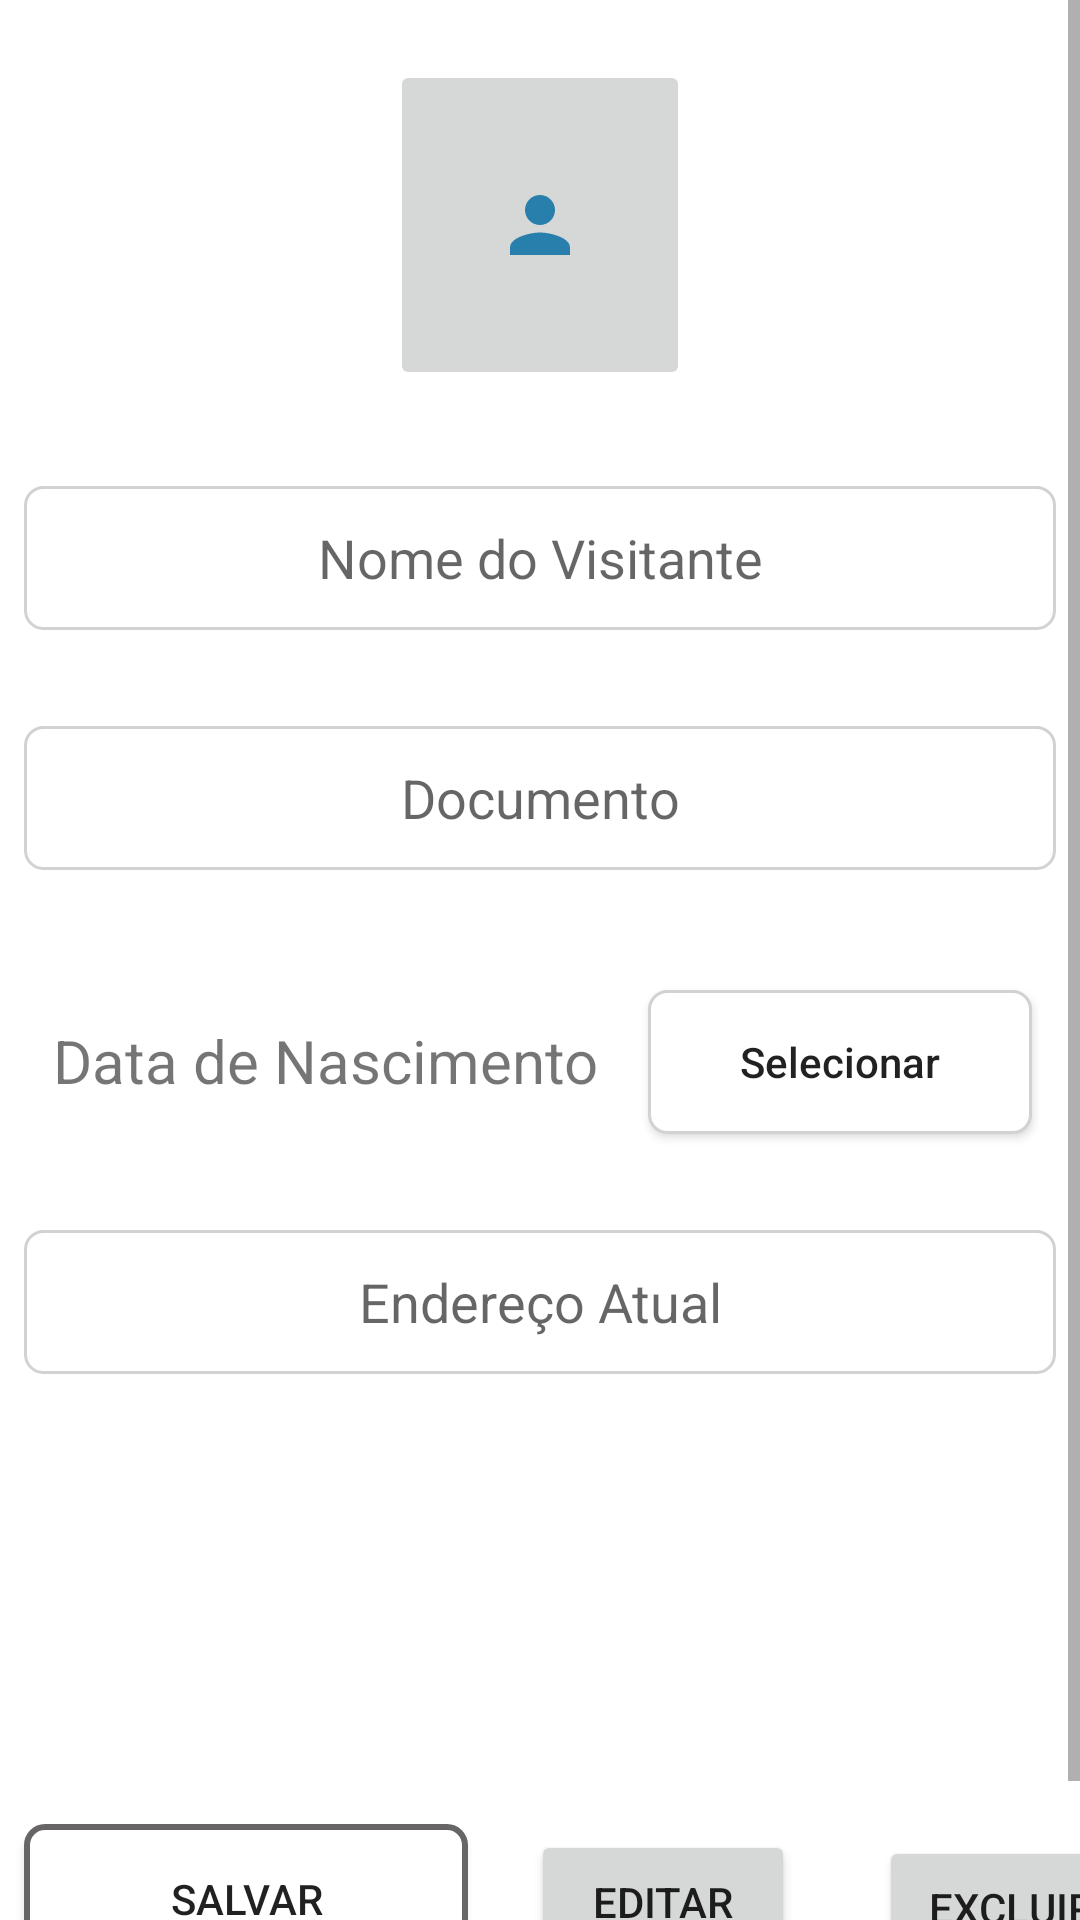

Produce the Android XML layout that renders to this screen, including the resource entries it uses.
<!-- AndroidManifest.xml: application theme Theme.VisitacaoAMVCM -->
<!-- res/layout/activity_cadastro_usuario.xml -->
<?xml version="1.0" encoding="utf-8"?>
<ScrollView xmlns:android="http://schemas.android.com/apk/res/android"
    xmlns:app="http://schemas.android.com/apk/res-auto"
    xmlns:tools="http://schemas.android.com/tools"
    android:layout_width="match_parent"
    android:layout_height="match_parent"
    tools:context=".CadastroUsuario">

    <androidx.constraintlayout.widget.ConstraintLayout
        android:layout_width="match_parent"
        android:layout_height="wrap_content">

        <ImageButton
            android:id="@+id/btn_ImagemVisitante"
            android:layout_width="100dp"
            android:layout_height="110dp"
            android:layout_marginTop="20dp"
            app:layout_constraintEnd_toEndOf="parent"
            app:layout_constraintStart_toStartOf="parent"
            app:layout_constraintTop_toTopOf="parent"
            app:srcCompat="@drawable/ic_baseline_person_24"
            tools:ignore="SpeakableTextPresentCheck" />

        <EditText
            android:id="@+id/edit_Text_NomeCompleto"
            android:layout_width="match_parent"
            android:layout_height="wrap_content"
            android:layout_marginStart="8dp"
            android:layout_marginTop="32dp"
            android:layout_marginEnd="8dp"
            android:background="@drawable/formatacao_text_view"
            android:ems="100"
            android:hint="@string/hint"
            android:inputType="textPersonName"
            android:minHeight="48dp"
            android:padding="8dp"
            android:textAlignment="center"
            app:layout_constraintEnd_toEndOf="parent"
            app:layout_constraintStart_toStartOf="parent"
            app:layout_constraintTop_toBottomOf="@+id/btn_ImagemVisitante" />

        <EditText
            android:id="@+id/edit_Text_Documento"
            android:layout_width="match_parent"
            android:layout_height="wrap_content"
            android:layout_marginStart="8dp"
            android:layout_marginTop="32dp"
            android:layout_marginEnd="8dp"
            android:background="@drawable/formatacao_text_view"
            android:ems="100"
            android:hint="Documento"
            android:inputType="number"
            android:maxLength="15"
            android:minHeight="48dp"
            android:padding="8dp"
            android:textAlignment="center"
            app:layout_constraintEnd_toEndOf="@+id/edit_Text_NomeCompleto"
            app:layout_constraintStart_toStartOf="@+id/edit_Text_NomeCompleto"
            app:layout_constraintTop_toBottomOf="@+id/edit_Text_NomeCompleto" />

        <Button
            android:id="@+id/btn_SelecionarDataDeNascimento"
            android:layout_width="128dp"
            android:layout_height="48dp"
            android:layout_marginStart="8dp"
            android:layout_marginTop="40dp"
            android:layout_marginEnd="8dp"
            android:background="@drawable/formatacao_text_view"
            android:ems="100"
            android:inputType="date"
            android:minHeight="48dp"
            android:padding="8dp"
            android:text="Selecionar"
            android:textAlignment="center"
            app:layout_constraintEnd_toEndOf="@+id/edit_Text_Documento"
            app:layout_constraintHorizontal_bias="1.0"
            app:layout_constraintStart_toStartOf="@+id/edit_Text_Documento"
            app:layout_constraintTop_toBottomOf="@+id/edit_Text_Documento" />

        <EditText
            android:id="@+id/edit_Text_EndereçoAtual"
            android:layout_width="match_parent"
            android:layout_height="wrap_content"
            android:layout_marginStart="8dp"
            android:layout_marginTop="32dp"
            android:layout_marginEnd="8dp"
            android:background="@drawable/formatacao_text_view"
            android:ems="100"
            android:hint="Endereço Atual"
            android:inputType="textPersonName"
            android:minHeight="48dp"
            android:padding="8dp"
            android:textAlignment="center"
            app:layout_constraintEnd_toEndOf="@+id/btn_SelecionarDataDeNascimento"
            app:layout_constraintStart_toStartOf="@+id/btn_SelecionarDataDeNascimento"
            app:layout_constraintTop_toBottomOf="@+id/btn_SelecionarDataDeNascimento" />

        <Button
            android:id="@+id/btn_SalvarCadastro"
            android:layout_width="148dp"
            android:layout_height="50dp"
            android:layout_marginStart="8dp"
            android:layout_marginTop="150dp"
            android:layout_marginBottom="32dp"
            android:background="@drawable/formatacao_btn"
            android:padding="5dp"
            android:text="Salvar"
            app:layout_constraintBottom_toBottomOf="parent"
            app:layout_constraintEnd_toEndOf="parent"
            app:layout_constraintHorizontal_bias="0.0"
            app:layout_constraintStart_toStartOf="parent"
            app:layout_constraintTop_toBottomOf="@+id/edit_Text_EndereçoAtual"
            app:layout_constraintVertical_bias="1.0" />

        <TextView
            android:id="@+id/tv_dataDeNascimento"
            android:layout_width="217dp"
            android:layout_height="35dp"
            android:layout_marginStart="8dp"
            android:layout_marginTop="50dp"
            android:layout_marginEnd="8dp"
            android:text="Data de Nascimento"
            android:textAlignment="center"
            android:textSize="20sp"
            app:layout_constraintEnd_toStartOf="@+id/btn_SelecionarDataDeNascimento"
            app:layout_constraintStart_toStartOf="parent"
            app:layout_constraintTop_toBottomOf="@+id/edit_Text_Documento" />

        <Button
            android:id="@+id/btn_Excluir_Visitante"
            android:layout_width="wrap_content"
            android:layout_height="wrap_content"
            android:layout_marginStart="8dp"
            android:layout_marginEnd="8dp"
            android:layout_marginBottom="16dp"
            android:text="Excluir"
            app:layout_constraintBottom_toBottomOf="parent"
            app:layout_constraintEnd_toEndOf="parent"
            app:layout_constraintHorizontal_bias="1.0"
            app:layout_constraintStart_toEndOf="@+id/btn_Editar_Cadastro_Visitante"
            app:layout_constraintTop_toBottomOf="@+id/edit_Text_EndereçoAtual"
            app:layout_constraintVertical_bias="0.916" />

        <Button
            android:id="@+id/btn_Editar_Cadastro_Visitante"
            android:layout_width="wrap_content"
            android:layout_height="wrap_content"
            android:layout_marginStart="50dp"
            android:layout_marginTop="152dp"
            android:layout_marginEnd="20dp"
            android:layout_marginBottom="32dp"
            android:text="Editar"
            app:layout_constraintBottom_toBottomOf="parent"
            app:layout_constraintEnd_toStartOf="@+id/btn_Excluir_Visitante"
            app:layout_constraintStart_toEndOf="@+id/btn_SalvarCadastro"
            app:layout_constraintTop_toBottomOf="@+id/edit_Text_EndereçoAtual"
            app:layout_constraintVertical_bias="0.0" />


    </androidx.constraintlayout.widget.ConstraintLayout>
</ScrollView>
<!-- resources referenced by this layout -->
<resources>
  <!-- drawable formatacao_btn (drawable) -->
  <?xml version="1.0" encoding="utf-8"?>
  <shape xmlns:android="http://schemas.android.com/apk/res/android"
      android:padding= "10dp"
      android:shape="rectangle">
      <solid android:color="#FFFFFF"/>
      <stroke
          android:width="2dp"
          android:color="#676565"
  
  
          />
      <corners
          android:bottomLeftRadius="6dp"
          android:bottomRightRadius="6dp"
          android:topLeftRadius="6dp"
          android:topRightRadius="6dp"
          />
  </shape>
  <!-- drawable formatacao_text_view (drawable) -->
  <?xml version="1.0" encoding="utf-8"?>
  <shape xmlns:android="http://schemas.android.com/apk/res/android"
      android:padding= "10dp"
      android:shape="rectangle">
      <solid android:color="#FFFFFF"/>
      <stroke
          android:width="1dp"
          android:color="#D3D1D1"
  
  
          />
      <corners
          android:bottomLeftRadius="6dp"
          android:bottomRightRadius="6dp"
          android:topLeftRadius="6dp"
          android:topRightRadius="6dp"
          />
  </shape>
  <!-- drawable ic_baseline_person_24 (drawable) -->
  <vector android:height="30dp" android:tint="#287FAB"
      android:viewportHeight="24" android:viewportWidth="24"
      android:width="30dp" xmlns:android="http://schemas.android.com/apk/res/android">
      <path android:fillColor="@android:color/white" android:pathData="M12,12c2.21,0 4,-1.79 4,-4s-1.79,-4 -4,-4 -4,1.79 -4,4 1.79,4 4,4zM12,14c-2.67,0 -8,1.34 -8,4v2h16v-2c0,-2.66 -5.33,-4 -8,-4z"/>
  </vector>
  <string name="hint">Nome do Visitante</string>
  <style name="Theme.VisitacaoAMVCM" parent="Theme.MaterialComponents.DayNight.DarkActionBar">
          
          <item name="colorPrimary">@color/purple_500</item>
          <item name="colorPrimaryVariant">@color/purple_700</item>
          <item name="colorOnPrimary">@color/white</item>
          
          <item name="colorSecondary">@color/teal_200</item>
          <item name="colorSecondaryVariant">@color/teal_700</item>
          <item name="colorOnSecondary">@color/black</item>
          
          <item name="android:statusBarColor">?attr/colorPrimaryVariant</item>
          
      </style>
  <color name="purple_500">#FF6200EE</color>
  <color name="purple_700">#FF3700B3</color>
  <color name="white">#FFFFFFFF</color>
  <color name="teal_200">#FF03DAC5</color>
  <color name="teal_700">#FF018786</color>
  <color name="black">#FF000000</color>
</resources>
